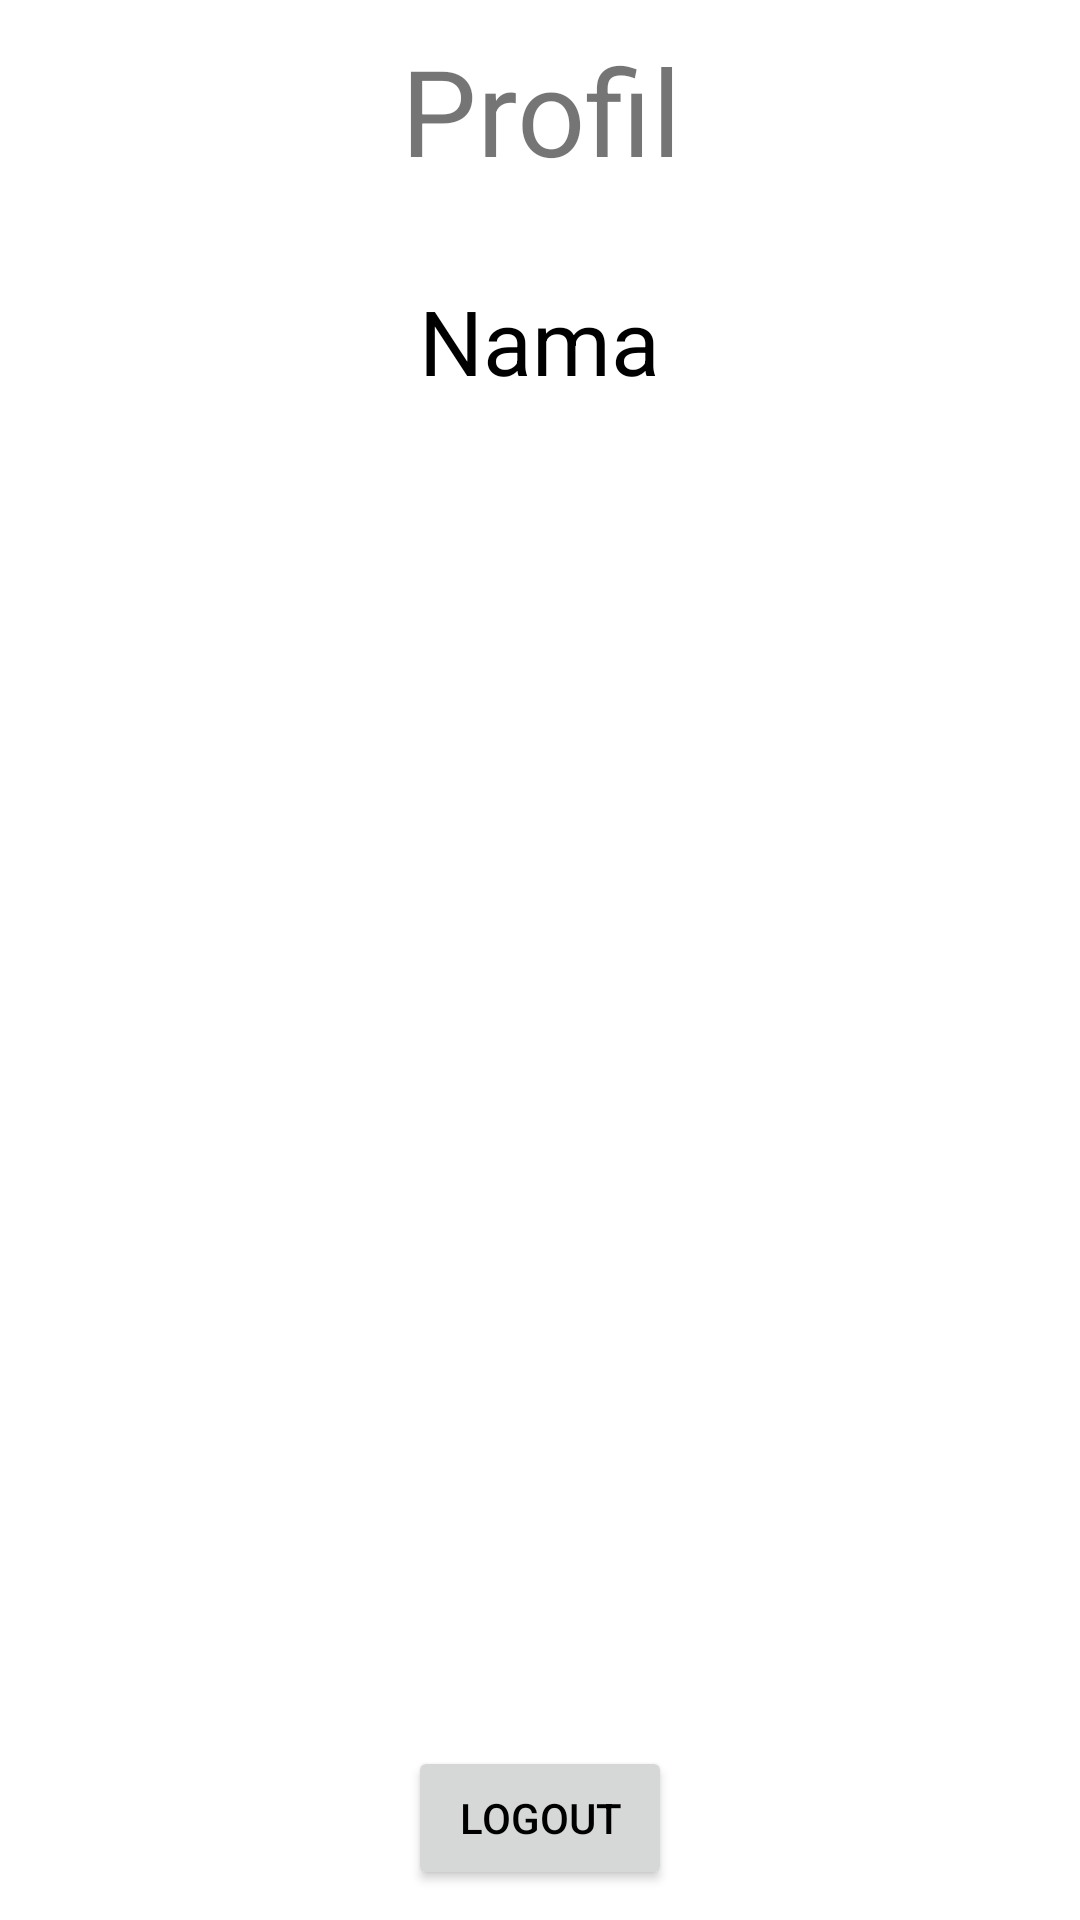

Write the Android layout XML for this screen, with the resource values it uses.
<!-- AndroidManifest.xml: application theme Theme.Tugas1_Kelompok5 -->
<!-- res/layout/fragment_profile.xml -->
<?xml version="1.0" encoding="utf-8"?>
<RelativeLayout xmlns:android="http://schemas.android.com/apk/res/android"
    xmlns:tools="http://schemas.android.com/tools"
    android:layout_width="match_parent"
    android:layout_height="match_parent"
    android:padding="10dp"
    tools:context=".ProfileFragment">

    <TextView
        android:textSize="40sp"
        android:id="@+id/tvProfil"
        android:gravity="center"
        android:text="@string/profil"
        android:layout_width="match_parent"
        android:layout_height="wrap_content"/>

    <TextView
        android:id="@+id/tvNamaP"
        android:layout_width="wrap_content"
        android:layout_height="wrap_content"
        android:layout_below="@id/tvProfil"
        android:layout_centerInParent="true"
        android:layout_marginTop="30dp"
        android:gravity="center"
        android:textSize="30sp"
        android:textColor="@color/black"
        android:text="@string/nama" />
    <Button
        android:id="@+id/btnLogoutP"
        android:layout_centerInParent="true"
        android:layout_alignParentBottom="true"
        android:text="@string/logout"
        android:textColor="@color/black"
        android:layout_width="wrap_content"
        android:layout_height="wrap_content"/>

</RelativeLayout>
<!-- resources referenced by this layout -->
<resources>
  <string name="logout">Logout</string>
  <string name="nama">Nama</string>
  <string name="profil">Profil</string>
  <style name="Theme.Tugas1_Kelompok5" parent="Theme.MaterialComponents.DayNight.DarkActionBar">
          
          <item name="colorPrimary">@color/purple_500</item>
          <item name="colorPrimaryVariant">@color/purple_700</item>
          <item name="colorOnPrimary">@color/white</item>
          
          <item name="colorSecondary">@color/teal_200</item>
          <item name="colorSecondaryVariant">@color/teal_700</item>
          <item name="colorOnSecondary">@color/black</item>
          
          <item name="android:statusBarColor">?attr/colorPrimaryVariant</item>
          
      </style>
  <!-- not gathered from this repository: default colours our renderer supplied (Android Studio template values) -->
  <color name="purple_500">#FF6200EE</color>
  <color name="purple_700">#FF3700B3</color>
  <color name="teal_200">#FF03DAC5</color>
  <color name="teal_700">#FF018786</color>
  <color name="black">#FF000000</color>
  <color name="white">#FFFFFFFF</color>
</resources>
